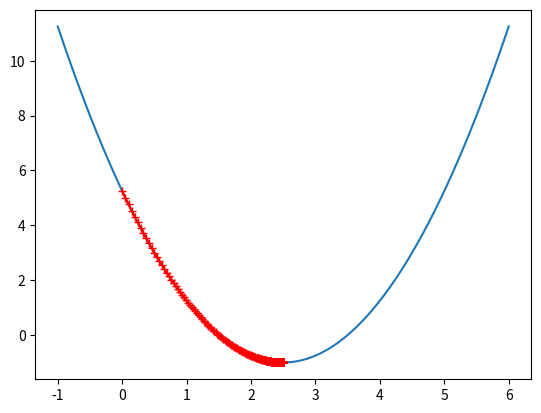

The script that saved this image:
import numpy as np
import matplotlib.pyplot as plt

# 梯度下降法求 y = J(x)= (theta - 2.5) ** 2 -1 的极小值
def J(theta):
    try:
        return (theta - 2.5) ** 2 -1
    except:
        return float('inf')

def dJ(theta):
    return 2 * (theta - 2.5)

x = np.linspace(-1, 6, 141)
y = J(x)

eta = 0.01 #学习率，梯度下降步长，一般经验取0.01
epsilon = 1e-8 #结束精度，两次移动的损失函数差值低于该值停止梯度下降循环
n_iters = 1e4 #梯度下降算法最大循环次数(避免死循环)
n = 1 #当前循环次数
theta = 0.0 # 横坐标
theta_history = [theta] # 横坐标theta的移动轨迹
while n < n_iters:
    gradient = dJ(theta)
    last_theta = theta
    theta = theta - eta * gradient #横坐标theta每次移动 步长*导数 的距离
    theta_history.append(theta)
    if(abs(J(theta) - J(last_theta)) < epsilon):
        break
    n += 1

print("theta:", theta)
#theta: 2.4995140741236224
print("J(theta)", J(theta))
#J(theta) -0.9999997638760426
print("总共走的步数：",len(theta_history))
#总共走的步数： 424
plt.plot(x, y)
plt.plot(np.array(theta_history), J(np.array(theta_history)), color='r',marker='+')
plt.show()



